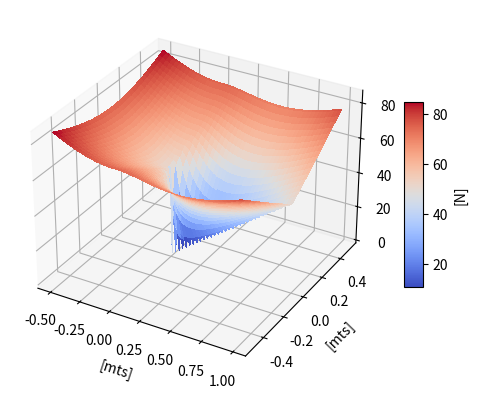

Recreate this plot in Python.
import numpy as np
import math
import pandas as pd
import csv
import matplotlib.pyplot as plt
from matplotlib import cm


array = np.zeros([101,150])
print(array)
header = ['x', 'y', 'z', 'force']
file_name = 'example.csv'
csvfile = open(file_name, 'w', newline='')
csv_writer = csv.writer(csvfile)
csv_writer.writerow(header)
fig, ax = plt.subplots(subplot_kw={"projection": "3d"})


def multi_valor(angulo):

    if (angulo > 360):

        return (angulo - 360)

    elif (angulo < 0):

        return (angulo + 360)

    else:

        return angulo


def RectangulareEsfericas(x,  y,  z,  x_prima=0.0,  y_prima=0.0, z_prima=0.0):
    ro = math.sqrt(pow(x - x_prima, 2) +
                   pow(y - y_prima, 2) + pow(z - z_prima, 2))
    alfa_rad = math.atan2(y - y_prima, x - x_prima)

    return {"ro": ro, "alfa_rad": alfa_rad}


def CalculoFuerza(x, y, z, x_prima=0, y_prima=0, z_prima=0, direccion=0):
    esfericas = RectangulareEsfericas(
        x, y, z, x_prima, y_prima, z_prima)
    alfa_grad = multi_valor(math.degrees(esfericas["alfa_rad"]))
    direccion = multi_valor(direccion)
    min = multi_valor(direccion - 90)
    max = multi_valor(direccion + 90)
    a = 0.5
    if (direccion > 90 and direccion < 270):

        if (alfa_grad >= min and alfa_grad <= max):

            return (a * abs(math.sin(math.radians(alfa_grad - direccion))) + esfericas["ro"] * a)

        else:

            return (a + esfericas["ro"] * a)

    else:

        if (alfa_grad >= min or alfa_grad <= max):

            return (a * abs(math.sin(math.radians(alfa_grad - direccion))) + esfericas["ro"] * a)

        else:

            return (a + esfericas["ro"] * a)


if __name__ == '__main__':

    x1 = -50
    while (x1 < 100):
        y1 = -50
        
        while (y1 < 51):
            force = CalculoFuerza(x1/100, y1/100, 0)
            force_reward = - 5 * (force* force)
            distance_reward = RectangulareEsfericas(x1/100,y1/100,0)
            distance_reward = distance_reward["ro"]
            array[y1+50][x1+50] = CalculoFuerza(x1/100, y1/100, 0)*100
            #csv_writer.writerow([x1, y1, array[x1][y1]])

            y1 = y1+1
        x1 = x1+1

    # Make data.
    X = np.arange( -0.5, 1.0, 0.01)
    Y = np.arange( -0.5, 0.51, 0.01)
    X, Y = np.meshgrid(X, Y)
    print(type(X))
    surf = ax.plot_surface(X,Y,array, cmap=cm.coolwarm,linewidth=0, antialiased=False)
    ax.xaxis.set_label_text("[mts]")
    ax.yaxis.set_label_text("[mts]")
    clb=fig.colorbar(surf, shrink=0.5, aspect=10)
    clb.ax.yaxis.set_label_text("[N]")
    plt.show()
